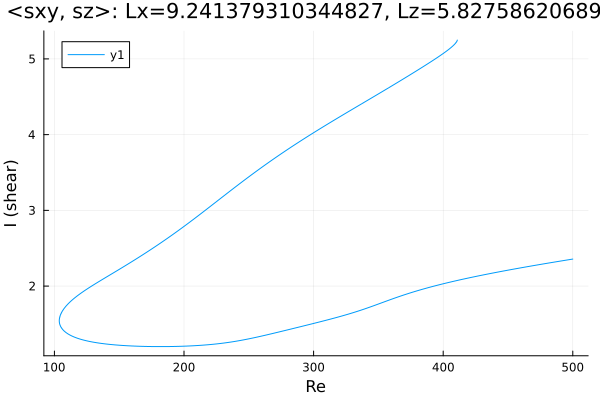

The file beside this chart, header and first rows:
Re, shear
500.0, 2.357
498.8, 2.353
497.3, 2.349
495.9, 2.345
494.5, 2.341
493.1, 2.337
491.7, 2.333
490.3, 2.33
488.9, 2.326
487.4, 2.322
486, 2.318
484.6, 2.314
483.2, 2.309
481.8, 2.305
480.4, 2.301
479, 2.297
477.5, 2.293
476.1, 2.289
474.7, 2.285
473.3, 2.281
471.9, 2.277
470.5, 2.273
469.1, 2.268
467.6, 2.264
466.2, 2.26
464.8, 2.256
463.4, 2.251
462, 2.247
460.6, 2.243
459.2, 2.239
457.7, 2.234
456.3, 2.23
454.9, 2.225
453.5, 2.221
452.1, 2.217
450.7, 2.212
449.3, 2.208
447.8, 2.203
446.4, 2.199
445, 2.194
443.6, 2.19
442.2, 2.185
440.8, 2.18
439.4, 2.176
437.9, 2.171
436.5, 2.166
435.1, 2.162
433.7, 2.157
432.3, 2.152
430.9, 2.147
429.5, 2.142
428, 2.137
426.6, 2.132
425.2, 2.127
423.8, 2.122
422.4, 2.117
421, 2.112
419.6, 2.107
418.1, 2.102
416.7, 2.096
... 1,097 more rows
